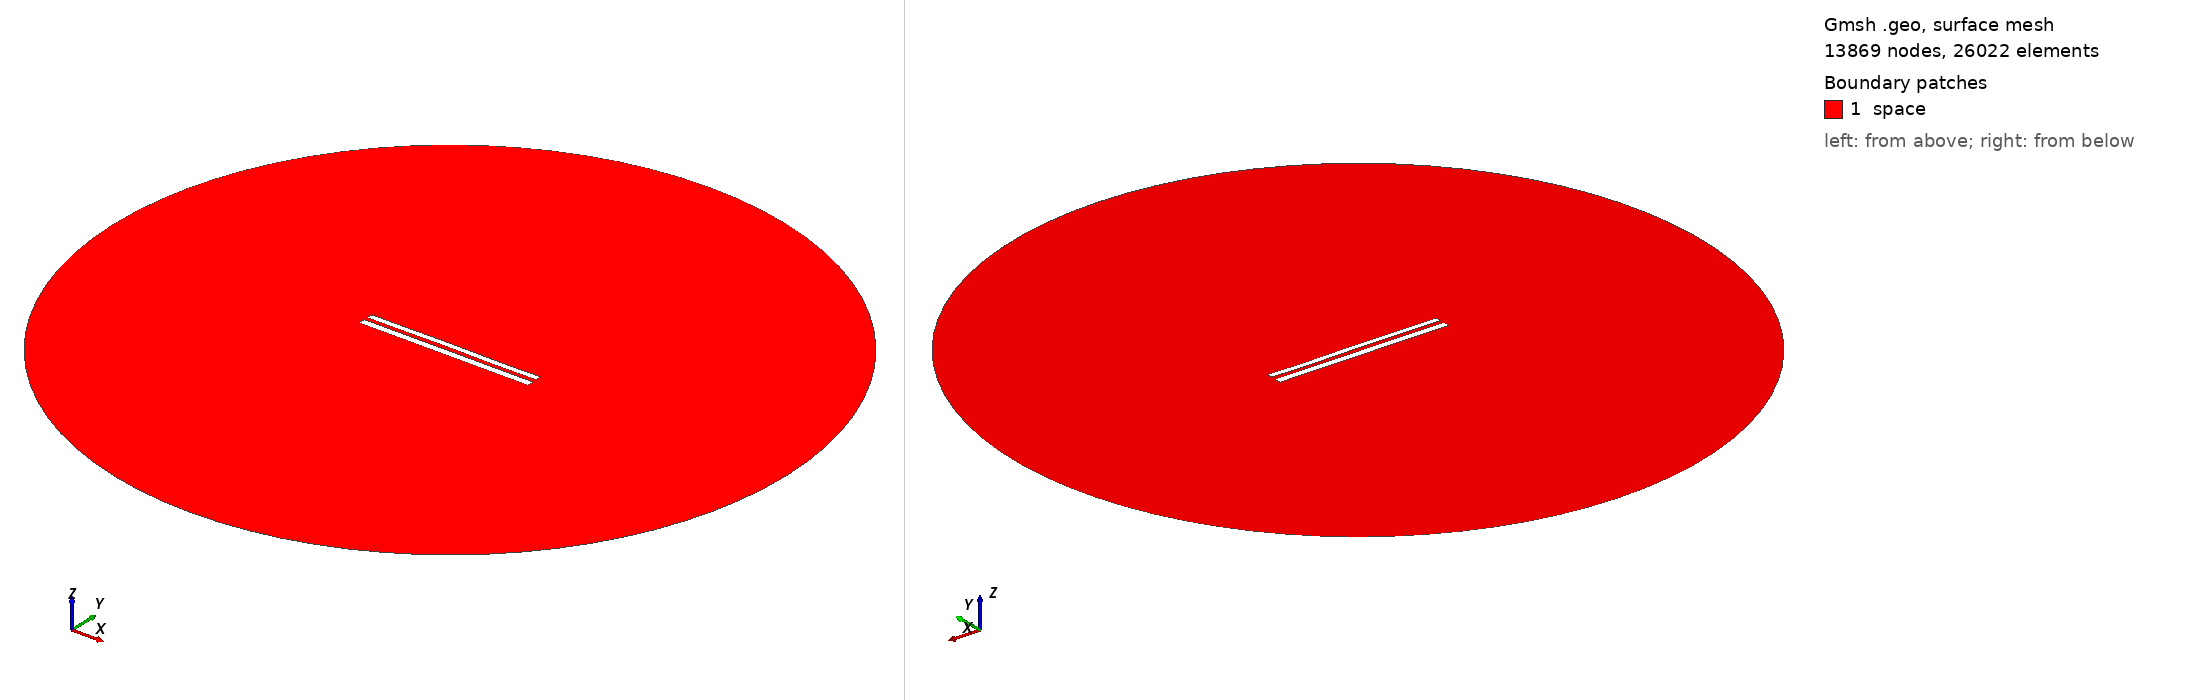

Gmsh geometry script, surface-meshed: 13869 nodes, 26022 surface elements. Boundary patches (legend numbers): 1 space. Left view from above one corner, right view from below the opposite corner. Legend entries are the model's physical surfaces. The drawing asked Gmsh for element sizes between 1% and 20% of the model's largest extent; the script's own settings can give other sizes.

=== 8592.geo (drawn) ===
//---------------------------------------
// Geometry kernel
//---------------------------------------

SetFactory("OpenCASCADE");



//---------------------------------------
// Parameters of the geometry
//---------------------------------------

// Overetch of the upper plate
overetch = 0.25;

// Distance between the plates
distance = 2.25;

// Discretization over the x axis (for the deformation)
nx = 50; 

// Length of the plate
L = 100 - overetch; 

// Number of modes
n = 4; 

// 1st mode coefficient
coeff(1) = 0.07499999999999998;
beta(1) = 0.596864 * 3.1415926535 / L;

// 2nd mode coefficient
coeff(2) = 0.07499999999999998;
beta(2) = 1.49418 * 3.1415926535 / L;

// 3rd mode coefficient
coeff(3) = 0.07499999999999998;
beta(3) = 2.50025 * 3.1415926535 / L;

// 4th mode coefficient
coeff(4) = -0.075;
beta(4) = 3.49999 * 3.1415926535 / L;



//---------------------------------------
// Upper plate (deformed rectangle)
//---------------------------------------

// Coordiantes of the upper plate
xmin = -50;
xmax = 50 - overetch;

// Height of the upper plate
yheight = 4 - 2 * overetch;

// Indexes of the points
UpperID[] = {};
LowerID[] = {};
LeftID[] = {};
RightID[] = {};

// Point index
p = 1;

// Horizontal edges
For i In {1:nx}
    x = xmin + (i-1)*(xmax - xmin)/(nx-1);

    y_bottom = distance / 2 + overetch;
    For j In {1:n}
        C = (Cosh(beta(j)*L) + Cos(beta(j)*L)) / (Sinh(beta(j)*L) + Sin(beta(j)*L));
        y_bottom  = y_bottom + coeff(j) * (Cosh(beta(j)*(x+50)) - Cos(beta(j)*(x+50)) - C * (Sinh(beta(j)*(x+50)) - Sin(beta(j)*(x+50))));
    EndFor

    y_top = y_bottom + yheight;

    Point(p) = {x, y_top, 0, 1.0};
    UpperID[i] = p;
    p = p + 1;

    Point(p) = {x, y_bottom, 0, 1.0};
    LowerID[i] = p;
    p = p + 1;
EndFor

// Create point lists
UpperPts[] = {}; LowerPts[] = {};
For i In {1:nx}
  UpperPts[] += {UpperID[i]};
  LowerPts[] += {LowerID[i]};
EndFor

// Build splines
Spline(1) = {UpperPts[]};
Spline(2) = {LowerPts[]};
Line(3) = {LowerPts[nx-1], UpperPts[nx-1]};
Line(4) = {LowerPts[0], UpperPts[0]};

// Build the plane surface
Curve Loop(1) = {2, 3, -1, -4};
Plane Surface(1) = {1};



//---------------------------------------
// Lower plate (rectangle)
//---------------------------------------

// Vertices
Point(1001) = {-50, -1, 0, 1.0};
Point(1002) = { 50, -1, 0, 1.0};
Point(1003) = { 50,  -5, 0, 1.0};
Point(1004) = {-50,  -5, 0, 1.0};

// Edges
Line(5) = {1001, 1002};
Line(6) = {1002, 1003};
Line(7) = {1003, 1004};
Line(8) = {1004, 1001};

// Plane surface
Line Loop(2) = {5, 6, 7, 8};
Plane Surface(2) = {2}; 



//---------------------------------------
// Outer (fictious) boundary
//---------------------------------------

// Points
Point(1005) = {0, 0, 0};       // Center
Point(1006) = {200, 0, 0};     // Start point
Point(1007) = {0, 200, 0};     // 90 degrees
Point(1008) = {-200, 0, 0};    // 180 degrees
Point(1009) = {0, -200, 0};    // 270 degrees

// Circle arcs (each needs start, center, end)
Circle(9) = {1006, 1005, 1007};
Circle(10) = {1007, 1005, 1008};
Circle(11) = {1008, 1005, 1009};
Circle(12) = {1009, 1005, 1006};

// Plane surface for the entire domain
Curve Loop(3) = {9, 10, 11, 12};
Surface(3) = {3};

// Subtract the plates from the whole domain to obtain the actual domain where we want to solve the equations
BooleanDifference{ Surface{3}; Delete; }{ Surface{1}; Surface{2}; Delete; }




//---------------------------------------
// Transfinite Lines/Curves
//---------------------------------------

// Set the number of points on the boundaries
r = 7;

// Plates
Transfinite Curve {1, 2} = 50*r Using Progression 1;
Transfinite Curve {3, 4} = 2*r Using Progression 1;
Transfinite Line {5, 7} = 50*r Using Progression 1;
Transfinite Line {6, 8} = 2*r Using Progression 1;

// Outer boundary
Transfinite Line {9, 10, 11, 12} = 20 Using Progression 1;



//---------------------------------------
// Physical groups
//---------------------------------------                

// Physical curves (boundaries)
Physical Line("force_segment", 10) = {2};
Physical Line("upper_plate", 11) = {1, 3, 4};
Physical Line("lower_plate", 12) = {5, 6, 7, 8};
Physical Line("boundary", 20) = {9, 10, 11, 12};

// Physical Surfaces
Physical Surface("space", 30) = {3};



//---------------------------------------
// 6. Generate the Mesh
//---------------------------------------

// 2D mesh generation
Mesh 2;
